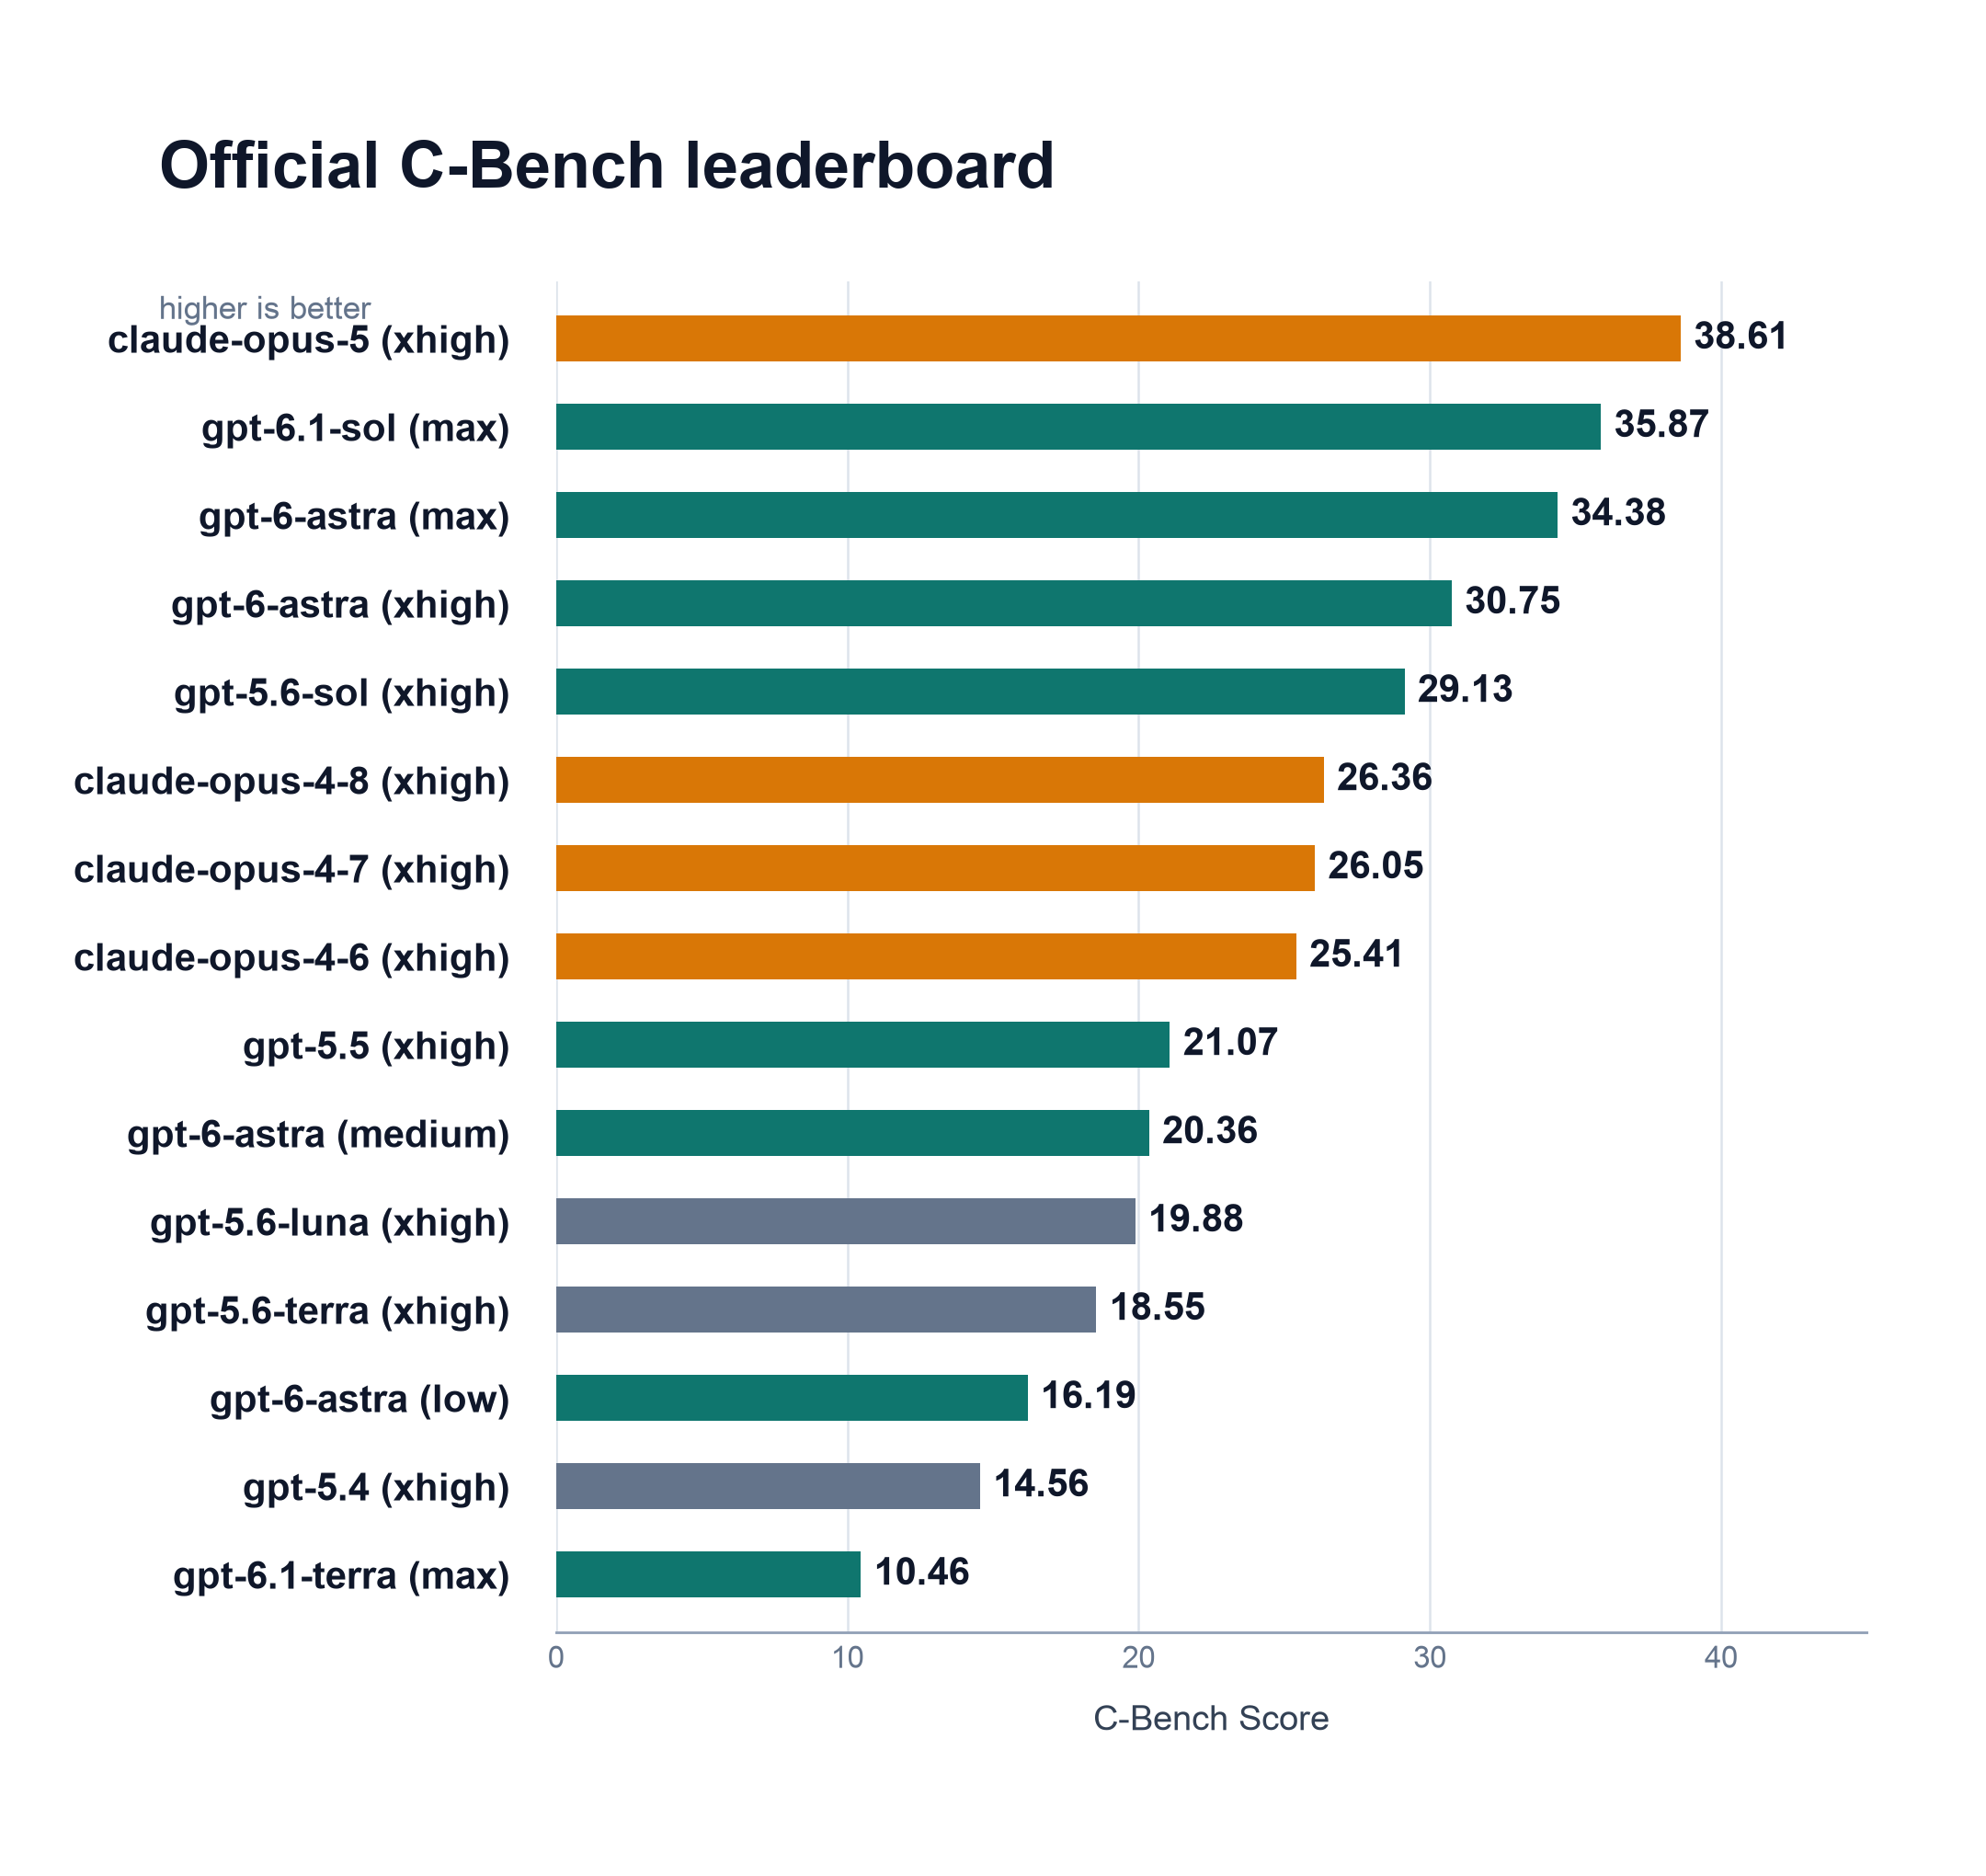

The file beside this chart, header and first rows:
rank, model, setting, cbench_score, macro_similarity, macro_prefix, exact, cases
1, claude-opus-5, xhigh, 38.61, 0.9305, 0.7329, 3, 12
2, gpt-6.1-sol, max, 35.87, 0.9161, 0.7282, 5, 12
3, gpt-6-astra, max, 34.38, 0.907, 0.6834, 5, 12
4, gpt-6-astra, xhigh, 30.75, 0.8804, 0.6699, 5, 12
5, gpt-5.6-sol, xhigh, 29.13, 0.8663, 0.6551, 5, 12
6, claude-opus-4-8, xhigh, 26.36, 0.8381, 0.3684, 1, 12
7, claude-opus-4-7, xhigh, 26.05, 0.8346, 0.504, 1, 12
8, claude-opus-4-6, xhigh, 25.41, 0.8271, 0.4548, 2, 12
9, gpt-5.5, xhigh, 21.07, 0.7667, 0.5121, 3, 12
10, gpt-6-astra, medium, 20.36, 0.755, 0.5626, 3, 12
11, gpt-5.6-luna, xhigh, 19.88, 0.7467, 0.4148, 0, 12
12, gpt-5.6-terra, xhigh, 18.55, 0.7223, 0.4626, 1, 12
13, gpt-6-astra, low, 16.19, 0.6731, 0.4912, 2, 12
14, gpt-5.4, xhigh, 14.56, 0.6341, 0.2884, 1, 12
15, gpt-6.1-terra, max, 10.46, 0.5146, 0.2944, 2, 12
